Image classification data set "Data2" (finn-williams/cachedetector on GitHub). Class labels (2): cache, no cache.

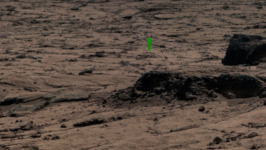
Label: cache

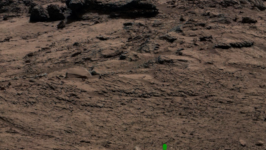
Label: cache

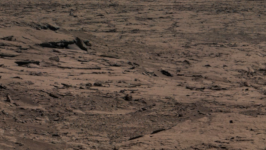
Label: no cache

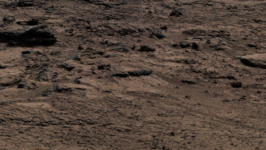
Label: no cache

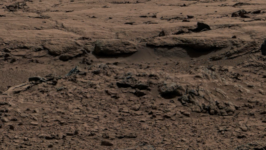
Label: no cache

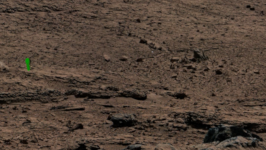
Label: cache
